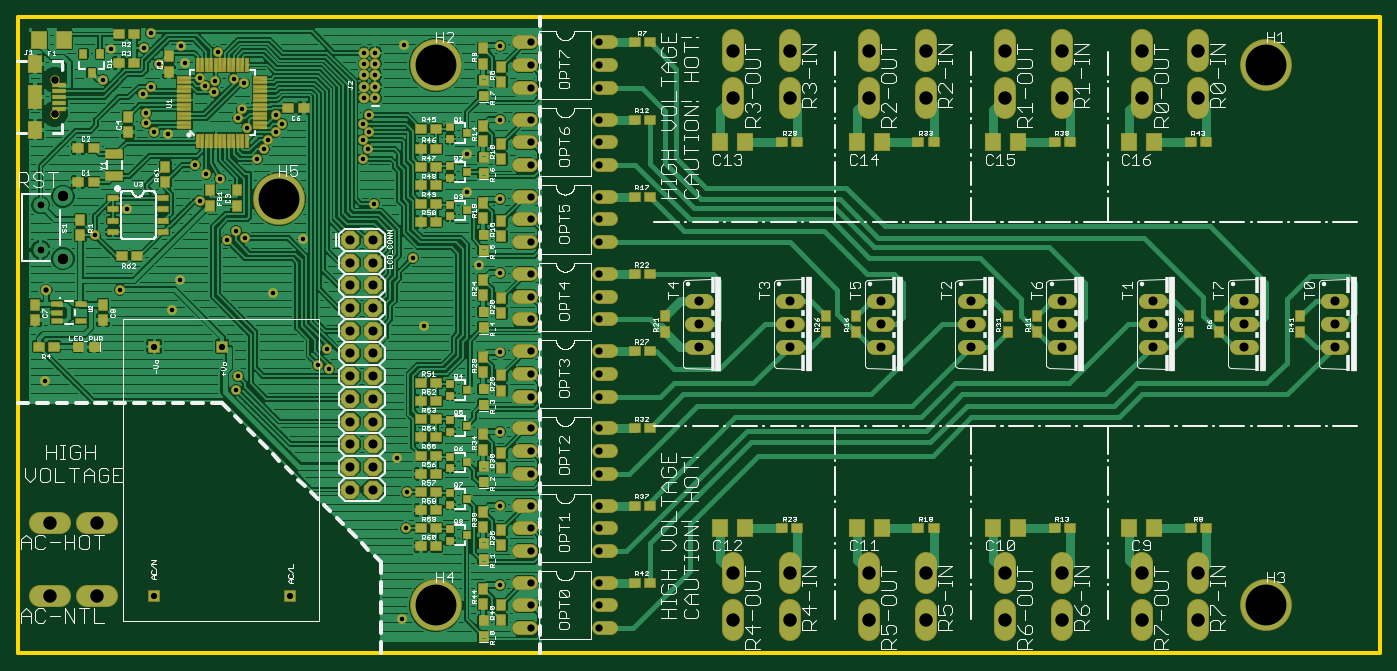
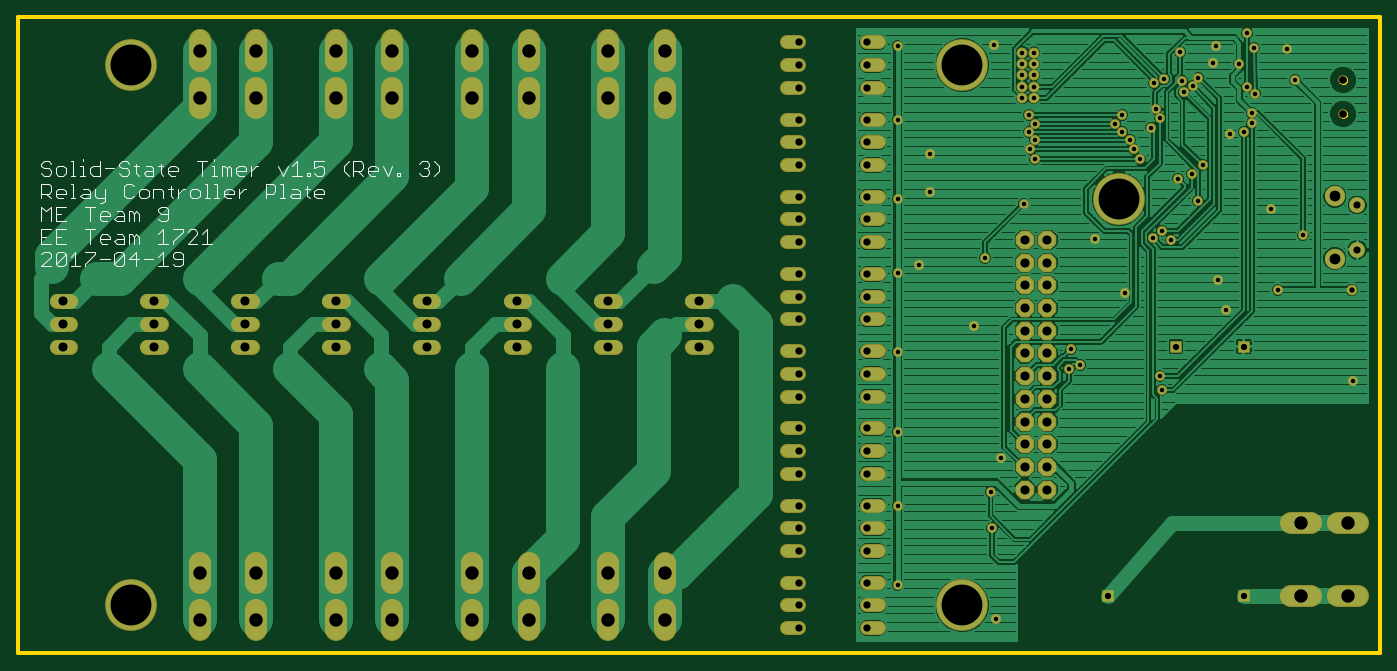
Circuit board: 9 layer files. Board 152.4 x 71.1 mm.
- outline: Solid State Timer v1.0.boardoutline.ger (5706 bytes)
- bottom_copper: Solid State Timer v1.0.bottomlayer.ger (142036 bytes)
- bottom_silk: Solid State Timer v1.0.bottomsilkscreen.ger (11626 bytes)
- bottom_mask: Solid State Timer v1.0.bottomsoldermask.ger (7521 bytes)
- drill: Solid State Timer v1.0.drills.xln (3160 bytes)
- paste: Solid State Timer v1.0.tcream.ger (9383 bytes)
- top_copper: Solid State Timer v1.0.toplayer.ger (230175 bytes)
- top_silk: Solid State Timer v1.0.topsilkscreen.ger (136210 bytes)
- top_mask: Solid State Timer v1.0.topsoldermask.ger (16809 bytes)

=== outline: Solid State Timer v1.0.boardoutline.ger ===
G75*
%MOIN*%
%OFA0B0*%
%FSLAX25Y25*%
%IPPOS*%
%LPD*%
%AMOC8*
5,1,8,0,0,1.08239X$1,22.5*
%
%ADD10C,0.01600*%
%ADD11C,0.00000*%
D10*
X0035000Y0085000D02*
X0635000Y0085000D01*
X0635000Y0365000D01*
X0035000Y0365000D01*
X0035000Y0085000D01*
D11*
X0049488Y0322520D02*
X0049490Y0322601D01*
X0049496Y0322683D01*
X0049506Y0322764D01*
X0049520Y0322844D01*
X0049537Y0322923D01*
X0049559Y0323002D01*
X0049584Y0323079D01*
X0049613Y0323156D01*
X0049646Y0323230D01*
X0049683Y0323303D01*
X0049722Y0323374D01*
X0049766Y0323443D01*
X0049812Y0323510D01*
X0049862Y0323574D01*
X0049915Y0323636D01*
X0049971Y0323696D01*
X0050029Y0323752D01*
X0050091Y0323806D01*
X0050155Y0323857D01*
X0050221Y0323904D01*
X0050289Y0323948D01*
X0050360Y0323989D01*
X0050432Y0324026D01*
X0050507Y0324060D01*
X0050582Y0324090D01*
X0050660Y0324116D01*
X0050738Y0324139D01*
X0050817Y0324157D01*
X0050897Y0324172D01*
X0050978Y0324183D01*
X0051059Y0324190D01*
X0051141Y0324193D01*
X0051222Y0324192D01*
X0051303Y0324187D01*
X0051384Y0324178D01*
X0051465Y0324165D01*
X0051545Y0324148D01*
X0051623Y0324128D01*
X0051701Y0324103D01*
X0051778Y0324075D01*
X0051853Y0324043D01*
X0051926Y0324008D01*
X0051997Y0323969D01*
X0052067Y0323926D01*
X0052134Y0323881D01*
X0052200Y0323832D01*
X0052262Y0323780D01*
X0052322Y0323724D01*
X0052379Y0323666D01*
X0052434Y0323606D01*
X0052485Y0323542D01*
X0052533Y0323477D01*
X0052578Y0323409D01*
X0052620Y0323339D01*
X0052658Y0323267D01*
X0052693Y0323193D01*
X0052724Y0323118D01*
X0052751Y0323041D01*
X0052774Y0322963D01*
X0052794Y0322884D01*
X0052810Y0322804D01*
X0052822Y0322723D01*
X0052830Y0322642D01*
X0052834Y0322561D01*
X0052834Y0322479D01*
X0052830Y0322398D01*
X0052822Y0322317D01*
X0052810Y0322236D01*
X0052794Y0322156D01*
X0052774Y0322077D01*
X0052751Y0321999D01*
X0052724Y0321922D01*
X0052693Y0321847D01*
X0052658Y0321773D01*
X0052620Y0321701D01*
X0052578Y0321631D01*
X0052533Y0321563D01*
X0052485Y0321498D01*
X0052434Y0321434D01*
X0052379Y0321374D01*
X0052322Y0321316D01*
X0052262Y0321260D01*
X0052200Y0321208D01*
X0052134Y0321159D01*
X0052067Y0321114D01*
X0051998Y0321071D01*
X0051926Y0321032D01*
X0051853Y0320997D01*
X0051778Y0320965D01*
X0051701Y0320937D01*
X0051623Y0320912D01*
X0051545Y0320892D01*
X0051465Y0320875D01*
X0051384Y0320862D01*
X0051303Y0320853D01*
X0051222Y0320848D01*
X0051141Y0320847D01*
X0051059Y0320850D01*
X0050978Y0320857D01*
X0050897Y0320868D01*
X0050817Y0320883D01*
X0050738Y0320901D01*
X0050660Y0320924D01*
X0050582Y0320950D01*
X0050507Y0320980D01*
X0050432Y0321014D01*
X0050360Y0321051D01*
X0050289Y0321092D01*
X0050221Y0321136D01*
X0050155Y0321183D01*
X0050091Y0321234D01*
X0050029Y0321288D01*
X0049971Y0321344D01*
X0049915Y0321404D01*
X0049862Y0321466D01*
X0049812Y0321530D01*
X0049766Y0321597D01*
X0049722Y0321666D01*
X0049683Y0321737D01*
X0049646Y0321810D01*
X0049613Y0321884D01*
X0049584Y0321961D01*
X0049559Y0322038D01*
X0049537Y0322117D01*
X0049520Y0322196D01*
X0049506Y0322276D01*
X0049496Y0322357D01*
X0049490Y0322439D01*
X0049488Y0322520D01*
X0049488Y0337480D02*
X0049490Y0337561D01*
X0049496Y0337643D01*
X0049506Y0337724D01*
X0049520Y0337804D01*
X0049537Y0337883D01*
X0049559Y0337962D01*
X0049584Y0338039D01*
X0049613Y0338116D01*
X0049646Y0338190D01*
X0049683Y0338263D01*
X0049722Y0338334D01*
X0049766Y0338403D01*
X0049812Y0338470D01*
X0049862Y0338534D01*
X0049915Y0338596D01*
X0049971Y0338656D01*
X0050029Y0338712D01*
X0050091Y0338766D01*
X0050155Y0338817D01*
X0050221Y0338864D01*
X0050289Y0338908D01*
X0050360Y0338949D01*
X0050432Y0338986D01*
X0050507Y0339020D01*
X0050582Y0339050D01*
X0050660Y0339076D01*
X0050738Y0339099D01*
X0050817Y0339117D01*
X0050897Y0339132D01*
X0050978Y0339143D01*
X0051059Y0339150D01*
X0051141Y0339153D01*
X0051222Y0339152D01*
X0051303Y0339147D01*
X0051384Y0339138D01*
X0051465Y0339125D01*
X0051545Y0339108D01*
X0051623Y0339088D01*
X0051701Y0339063D01*
X0051778Y0339035D01*
X0051853Y0339003D01*
X0051926Y0338968D01*
X0051997Y0338929D01*
X0052067Y0338886D01*
X0052134Y0338841D01*
X0052200Y0338792D01*
X0052262Y0338740D01*
X0052322Y0338684D01*
X0052379Y0338626D01*
X0052434Y0338566D01*
X0052485Y0338502D01*
X0052533Y0338437D01*
X0052578Y0338369D01*
X0052620Y0338299D01*
X0052658Y0338227D01*
X0052693Y0338153D01*
X0052724Y0338078D01*
X0052751Y0338001D01*
X0052774Y0337923D01*
X0052794Y0337844D01*
X0052810Y0337764D01*
X0052822Y0337683D01*
X0052830Y0337602D01*
X0052834Y0337521D01*
X0052834Y0337439D01*
X0052830Y0337358D01*
X0052822Y0337277D01*
X0052810Y0337196D01*
X0052794Y0337116D01*
X0052774Y0337037D01*
X0052751Y0336959D01*
X0052724Y0336882D01*
X0052693Y0336807D01*
X0052658Y0336733D01*
X0052620Y0336661D01*
X0052578Y0336591D01*
X0052533Y0336523D01*
X0052485Y0336458D01*
X0052434Y0336394D01*
X0052379Y0336334D01*
X0052322Y0336276D01*
X0052262Y0336220D01*
X0052200Y0336168D01*
X0052134Y0336119D01*
X0052067Y0336074D01*
X0051998Y0336031D01*
X0051926Y0335992D01*
X0051853Y0335957D01*
X0051778Y0335925D01*
X0051701Y0335897D01*
X0051623Y0335872D01*
X0051545Y0335852D01*
X0051465Y0335835D01*
X0051384Y0335822D01*
X0051303Y0335813D01*
X0051222Y0335808D01*
X0051141Y0335807D01*
X0051059Y0335810D01*
X0050978Y0335817D01*
X0050897Y0335828D01*
X0050817Y0335843D01*
X0050738Y0335861D01*
X0050660Y0335884D01*
X0050582Y0335910D01*
X0050507Y0335940D01*
X0050432Y0335974D01*
X0050360Y0336011D01*
X0050289Y0336052D01*
X0050221Y0336096D01*
X0050155Y0336143D01*
X0050091Y0336194D01*
X0050029Y0336248D01*
X0049971Y0336304D01*
X0049915Y0336364D01*
X0049862Y0336426D01*
X0049812Y0336490D01*
X0049766Y0336557D01*
X0049722Y0336626D01*
X0049683Y0336697D01*
X0049646Y0336770D01*
X0049613Y0336844D01*
X0049584Y0336921D01*
X0049559Y0336998D01*
X0049537Y0337077D01*
X0049520Y0337156D01*
X0049506Y0337236D01*
X0049496Y0337317D01*
X0049490Y0337399D01*
X0049488Y0337480D01*
M02*

=== bottom_copper: Solid State Timer v1.0.bottomlayer.ger (142036 bytes, source omitted) ===
=== bottom_silk: Solid State Timer v1.0.bottomsilkscreen.ger (11626 bytes, source omitted) ===
=== bottom_mask: Solid State Timer v1.0.bottomsoldermask.ger (7521 bytes, source omitted) ===
=== drill: Solid State Timer v1.0.drills.xln ===
%
M48
M72
T01C0.0197
T02C0.0200
T03C0.0236
T04C0.0276
T05C0.0315
T06C0.0320
T07C0.0335
T08C0.0400
T09C0.0472
T10C0.0591
T11C0.1800
%
T01
X20400Y10000
X24750Y11500
X20600Y14000
X20650Y15600
X20200Y17100
X24750Y18250
X24750Y15000
X17200Y21000
X16700Y21200
X17100Y21900
X14750Y24350
X16050Y26750
X13500Y26800
X13100Y27100
X12700Y26700
X11505Y28417
X12400Y29400
X11800Y29600
X11298Y30000
X10100Y31350
X9500Y31450
X9150Y31850
X9150Y32300
X9000Y33150
X9350Y33450
X9700Y34450
X9050Y35150
X9350Y35800
X10700Y35250
X10850Y34500
X11500Y33850
X11750Y33500
X12200Y33700
X12150Y33200
X13000Y33800
X13450Y33600
X13350Y32450
X13200Y32050
X13600Y31650
X14500Y31100
X14350Y30700
X14050Y30250
X14850Y31450
X15150Y31800
X14850Y32200
X12298Y34980
X7600Y35100
X7250Y33750
X8300Y28050
X6900Y26900
X8000Y24500
X10300Y23600
X10650Y24950
X13200Y20700
X13100Y20100
X4700Y20500
X19200Y28300
X18700Y30250
X18900Y30700
X18700Y31100
X18950Y31450
X18700Y31800
X18950Y32200
X20500Y35300
X24750Y35250
X24750Y32000
X23300Y30500
X23300Y28800
X24750Y28500
X20900Y25900
X23800Y25600
X24750Y25250
X21400Y22900
X24750Y21750
T02
X19250Y32950
X18750Y32950
X18750Y33450
X18750Y33950
X18750Y34450
X18750Y34950
X19250Y34950
X19250Y34450
X19250Y33950
X19250Y33450
T03
X4750Y24500
T04
X9500Y22000
X12500Y22000
X9500Y11000
X15500Y11000
T05
X4500Y26266
X4500Y28234
T06
X26100Y28600
X26100Y27600
X26100Y26600
X26100Y25200
X26100Y24200
X26100Y23200
X26100Y21800
X26100Y20800
X26100Y19800
X26100Y18400
X26100Y17400
X26100Y16400
X26100Y15000
X26100Y14000
X26100Y13000
X26100Y11600
X26100Y10600
X26100Y9600
X29100Y9600
X29100Y10600
X29100Y11600
X29100Y13000
X29100Y14000
X29100Y15000
X29100Y16400
X29100Y17400
X29100Y18400
X29100Y19800
X29100Y20800
X29100Y21800
X29100Y23200
X29100Y24200
X29100Y25200
X29100Y26600
X29100Y27600
X29100Y28600
X29100Y30000
X29100Y31000
X29100Y32000
X29100Y33400
X29100Y34400
X29100Y35400
X26100Y35400
X26100Y34400
X26100Y33400
X26100Y32000
X26100Y31000
X26100Y30000
T07
X5116Y32252
X5116Y33748
T08
X18150Y26700
X18150Y25700
X19150Y25700
X19150Y26700
X19150Y24700
X19150Y23700
X19150Y22700
X18150Y22700
X18150Y23700
X18150Y24700
X18150Y21700
X18150Y20700
X18150Y19700
X19150Y19700
X19150Y20700
X19150Y21700
X19150Y18700
X19150Y17700
X19150Y16700
X18150Y16700
X18150Y17700
X18150Y18700
X18150Y15700
X19150Y15700
X33500Y22000
X33500Y23000
X33500Y24000
X37500Y24000
X37500Y23000
X37500Y22000
X41500Y22000
X41500Y23000
X41500Y24000
X45500Y24000
X45500Y23000
X45500Y22000
X49500Y22000
X49500Y23000
X49500Y24000
X53500Y24000
X53500Y23000
X53500Y22000
X57500Y22000
X57500Y23000
X57500Y24000
X61500Y24000
X61500Y23000
X61500Y22000
T09
X5484Y25872
X5484Y28628
T10
X4907Y11000
X6993Y11000
X6993Y14250
X4907Y14250
X35000Y12043
X37500Y12043
X37500Y9957
X35000Y9957
X41000Y9957
X43500Y9957
X43500Y12043
X41000Y12043
X47000Y12043
X49500Y12043
X49500Y9957
X47000Y9957
X53000Y9957
X55500Y9957
X55500Y12043
X53000Y12043
X53000Y32957
X53000Y35043
X55500Y35043
X55500Y32957
X49500Y32957
X49500Y35043
X47000Y35043
X47000Y32957
X43500Y32957
X43500Y35043
X41000Y35043
X41000Y32957
X37500Y32957
X37500Y35043
X35000Y35043
X35000Y32957
T11
X21900Y34400
X15000Y28500
X21900Y10600
X58500Y10600
X58500Y34400
M30

=== paste: Solid State Timer v1.0.tcream.ger (9383 bytes, source omitted) ===
=== top_copper: Solid State Timer v1.0.toplayer.ger (230175 bytes, source omitted) ===
=== top_silk: Solid State Timer v1.0.topsilkscreen.ger (136210 bytes, source omitted) ===
=== top_mask: Solid State Timer v1.0.topsoldermask.ger (16809 bytes, source omitted) ===
